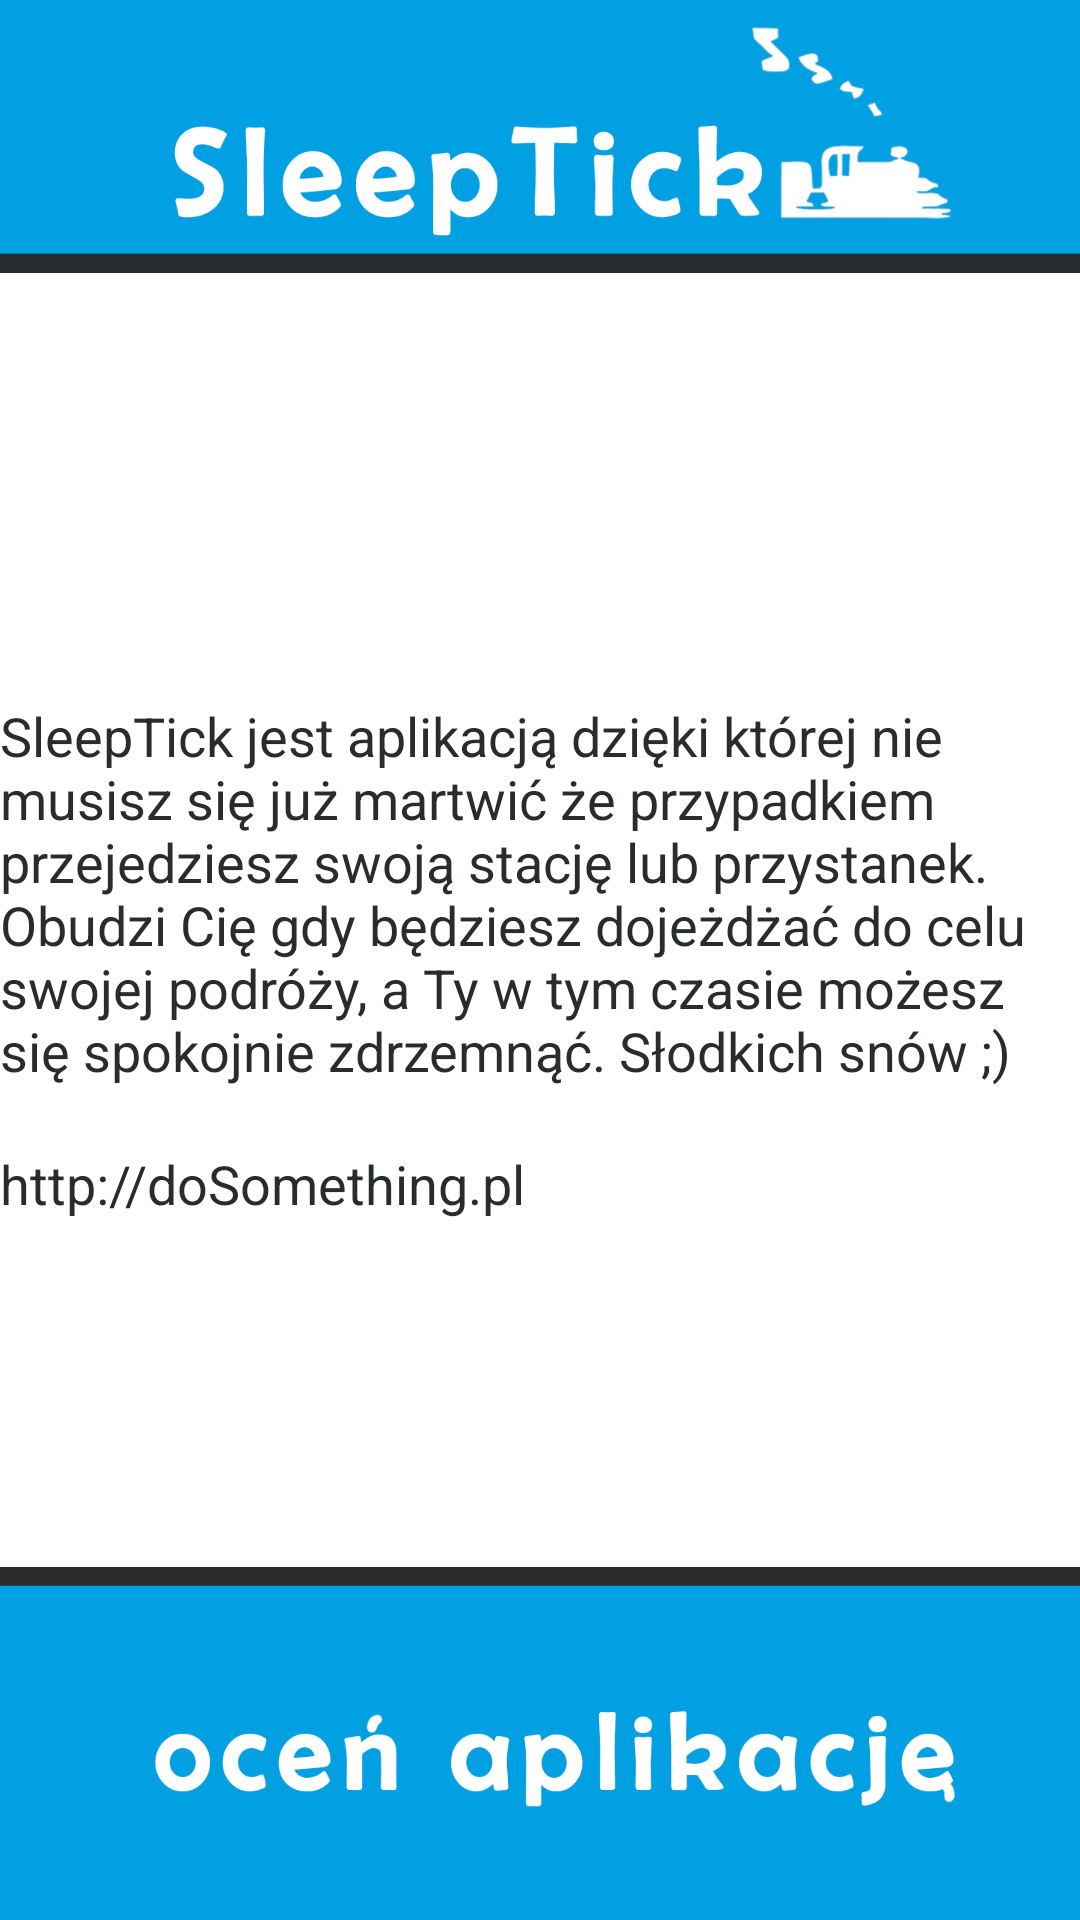

Write the Android layout XML for this screen, with the resource values it uses.
<!-- AndroidManifest.xml: application theme Theme.AppCompat.NoActionBar -->
<!-- res/layout/activity_about.xml -->
<?xml version="1.0" encoding="utf-8"?>
<FrameLayout xmlns:android="http://schemas.android.com/apk/res/android"
    xmlns:tools="http://schemas.android.com/tools"
    android:layout_width="match_parent"
    android:layout_height="match_parent"
    android:orientation="vertical"
    android:background="@color/white"
    tools:context="pl.aaronrose.bj.sleeptick.Activities.About">


        <ImageView
            android:layout_width="fill_parent"
            android:layout_height="wrap_content"
            android:src="@drawable/naglowek"
            android:scaleType="fitXY"
            android:adjustViewBounds="true"
            android:layout_gravity="top" />

    <LinearLayout
        android:layout_width="match_parent"
        android:layout_height="wrap_content"
        android:layout_margin="@dimen/activity_vertical_margin"
        android:orientation="vertical"
        android:layout_gravity="center_vertical">


            <TextView
                android:layout_width="fill_parent"
                android:layout_height="wrap_content"
                android:textAppearance="?android:attr/textAppearanceMedium"
                android:text="@string/about"
                android:textColor="@color/black"
                android:id="@+id/textView"

                />
            <TextView
                android:layout_width="fill_parent"
                android:layout_height="wrap_content"
                android:textAppearance="?android:attr/textAppearanceMedium"
                android:text="@string/link"
                android:textColor="@color/black"

                android:layout_marginTop="20dp" />


    </LinearLayout>
        <ImageView
            android:layout_width="fill_parent"
            android:layout_height="wrap_content"
            android:src="@drawable/ocen_aplikacje"
            android:layout_marginTop="20dp"
            android:layout_gravity="bottom"
            android:adjustViewBounds="true"
            android:onClick="rateButtonAction"
            android:scaleType="fitXY" />




</FrameLayout>
<!-- resources referenced by this layout -->
<resources>
  <color name="black">#282c2f</color>
  <color name="white">#FFFFFF</color>
  <!-- drawable naglowek: jpg bitmap (drawable, 83842 bytes) -->
  <!-- drawable ocen_aplikacje: jpg bitmap (drawable, 88038 bytes) -->
  <string name="about">SleepTick jest aplikacją dzięki której nie musisz się już martwić że przypadkiem przejedziesz swoją stację lub przystanek. Obudzi Cię gdy będziesz dojeżdżać do celu swojej podróży, a Ty w tym czasie możesz się spokojnie zdrzemnąć. Słodkich snów ;)</string>
  <string name="link">http://doSomething.pl</string>
</resources>
